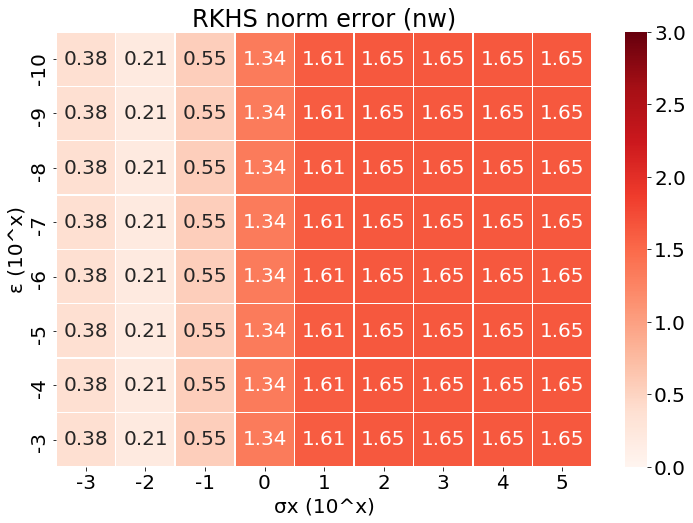

Values plotted in this chart, from the file beside it:
, -3, -2, -1, 0, 1, 2, 3, 4, 5
-10, 0.3769, 0.2081, 0.5539, 1.343, 1.615, 1.648, 1.652, 1.652, 1.652
-9, 0.3769, 0.2081, 0.5539, 1.343, 1.615, 1.648, 1.652, 1.652, 1.652
-8, 0.3769, 0.2081, 0.5539, 1.343, 1.615, 1.648, 1.652, 1.652, 1.652
-7, 0.3769, 0.2081, 0.5539, 1.343, 1.615, 1.648, 1.652, 1.652, 1.652
-6, 0.3769, 0.2081, 0.5539, 1.343, 1.615, 1.648, 1.652, 1.652, 1.652
-5, 0.3769, 0.2081, 0.5539, 1.343, 1.615, 1.648, 1.652, 1.652, 1.652
-4, 0.3769, 0.2081, 0.5539, 1.343, 1.615, 1.648, 1.652, 1.652, 1.652
-3, 0.3769, 0.2081, 0.5539, 1.343, 1.615, 1.648, 1.652, 1.652, 1.652
